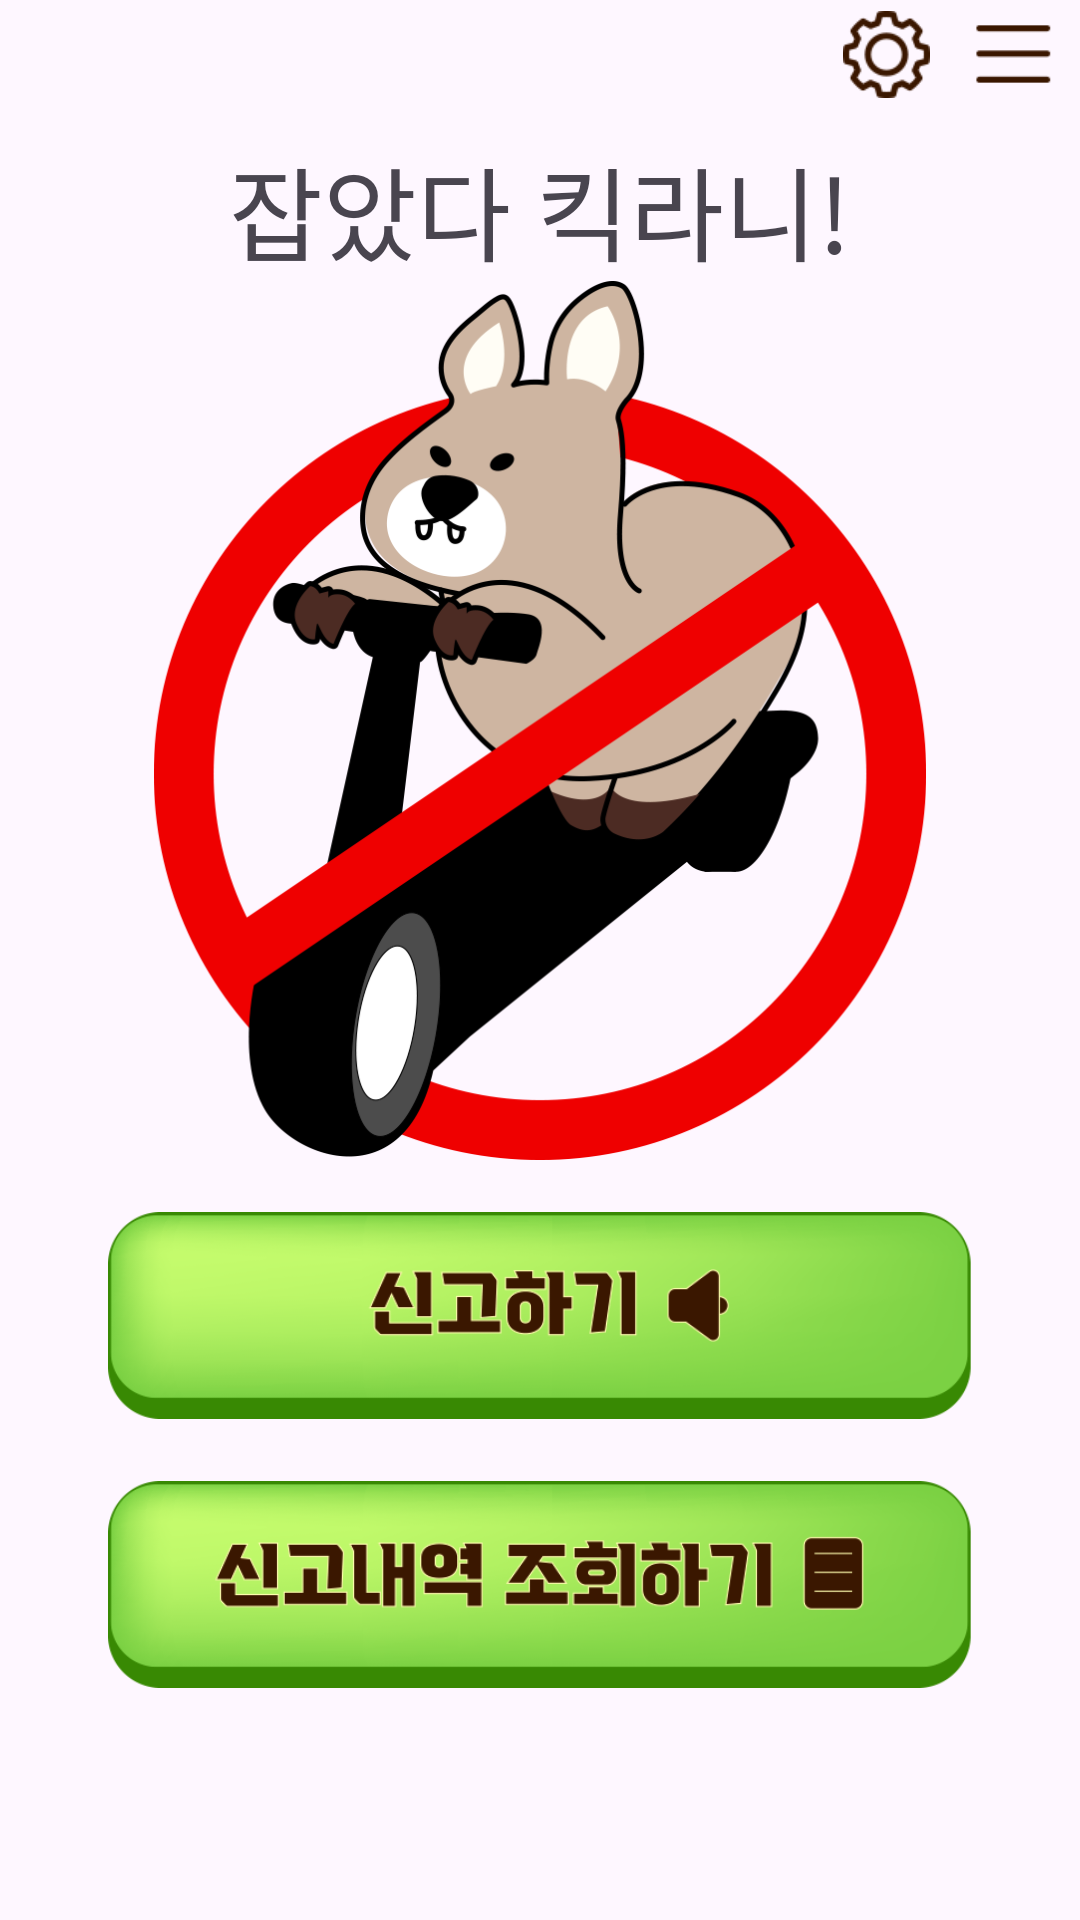

Write the Android layout XML for this screen, with the resource values it uses.
<!-- AndroidManifest.xml: application theme Theme.Ccc -->
<!-- res/layout/activity_main.xml -->
<?xml version="1.0" encoding="utf-8"?>
<androidx.constraintlayout.widget.ConstraintLayout xmlns:android="http://schemas.android.com/apk/res/android"
    xmlns:app="http://schemas.android.com/apk/res-auto"
    xmlns:tools="http://schemas.android.com/tools"
    android:id="@+id/main"
    android:layout_width="match_parent"
    android:layout_height="match_parent"
    tools:context=".MainActivity">


    <ImageButton
        android:id="@+id/more_btn"
        android:layout_width="38dp"
        android:layout_height="36dp"
        android:background="@android:color/transparent"
        android:padding="15px"
        android:scaleType="centerCrop"
        app:layout_constraintBottom_toBottomOf="parent"
        app:layout_constraintEnd_toEndOf="parent"
        app:layout_constraintHorizontal_bias="0.991"
        app:layout_constraintStart_toStartOf="parent"
        app:layout_constraintTop_toTopOf="parent"
        app:layout_constraintVertical_bias="0.0"
        app:srcCompat="@drawable/more_btn" />

    <ImageButton
        android:id="@+id/reported_list_btn"
        android:layout_width="297dp"
        android:layout_height="79dp"
        android:background="@android:color/transparent"
        android:padding="15px"
        android:scaleType="centerCrop"
        app:layout_constraintBottom_toBottomOf="parent"
        app:layout_constraintEnd_toEndOf="parent"
        app:layout_constraintStart_toStartOf="parent"
        app:layout_constraintTop_toTopOf="parent"
        app:layout_constraintVertical_bias="0.871"
        app:srcCompat="@drawable/list_btn" />

    <ImageView
        android:id="@+id/imageView"
        android:layout_width="306dp"
        android:layout_height="293dp"
        app:layout_constraintBottom_toBottomOf="parent"
        app:layout_constraintEnd_toEndOf="parent"
        app:layout_constraintStart_toStartOf="parent"
        app:layout_constraintTop_toTopOf="parent"
        app:layout_constraintVertical_bias="0.26999998"
        app:srcCompat="@drawable/icon" />

    <ImageButton
        android:id="@+id/report_btn"
        android:layout_width="297dp"
        android:layout_height="79dp"
        android:background="@android:color/transparent"
        android:padding="15px"
        android:scaleType="centerCrop"
        app:layout_constraintBottom_toBottomOf="parent"
        app:layout_constraintEnd_toEndOf="parent"
        app:layout_constraintStart_toStartOf="parent"
        app:layout_constraintTop_toTopOf="parent"
        app:layout_constraintVertical_bias="0.711"
        app:srcCompat="@drawable/report_btn" />

    <TextView
        android:id="@+id/titleName"
        android:layout_width="wrap_content"
        android:layout_height="wrap_content"
        android:text="잡았다 킥라니!"
        android:textSize="34sp"
        app:layout_constraintBottom_toBottomOf="parent"
        app:layout_constraintEnd_toEndOf="parent"
        app:layout_constraintStart_toStartOf="parent"
        app:layout_constraintTop_toTopOf="parent"
        app:layout_constraintVertical_bias="0.076" />

    <ImageButton
        android:id="@+id/option_btn"
        android:layout_width="39dp"
        android:layout_height="34dp"
        android:background="@android:color/transparent"
        android:padding="15px"
        android:scaleType="centerCrop"
        app:layout_constraintBottom_toBottomOf="parent"
        app:layout_constraintEnd_toEndOf="parent"
        app:layout_constraintHorizontal_bias="0.86"
        app:layout_constraintStart_toStartOf="parent"
        app:layout_constraintTop_toTopOf="parent"
        app:layout_constraintVertical_bias="0.002"
        app:srcCompat="@drawable/option_btn" />
</androidx.constraintlayout.widget.ConstraintLayout>
<!-- resources referenced by this layout -->
<resources>
  <!-- drawable icon: png bitmap (drawable, 86823 bytes) -->
  <!-- drawable list_btn: png bitmap (drawable, 43834 bytes) -->
  <!-- drawable more_btn: png bitmap (drawable, 2020 bytes) -->
  <!-- drawable option_btn: png bitmap (drawable, 3946 bytes) -->
  <!-- drawable report_btn: png bitmap (drawable, 40656 bytes) -->
  <style name="Theme.Ccc" parent="Base.Theme.Ccc" />
  <style name="Base.Theme.Ccc" parent="Theme.Material3.DayNight.NoActionBar">
          
          
      </style>
</resources>
